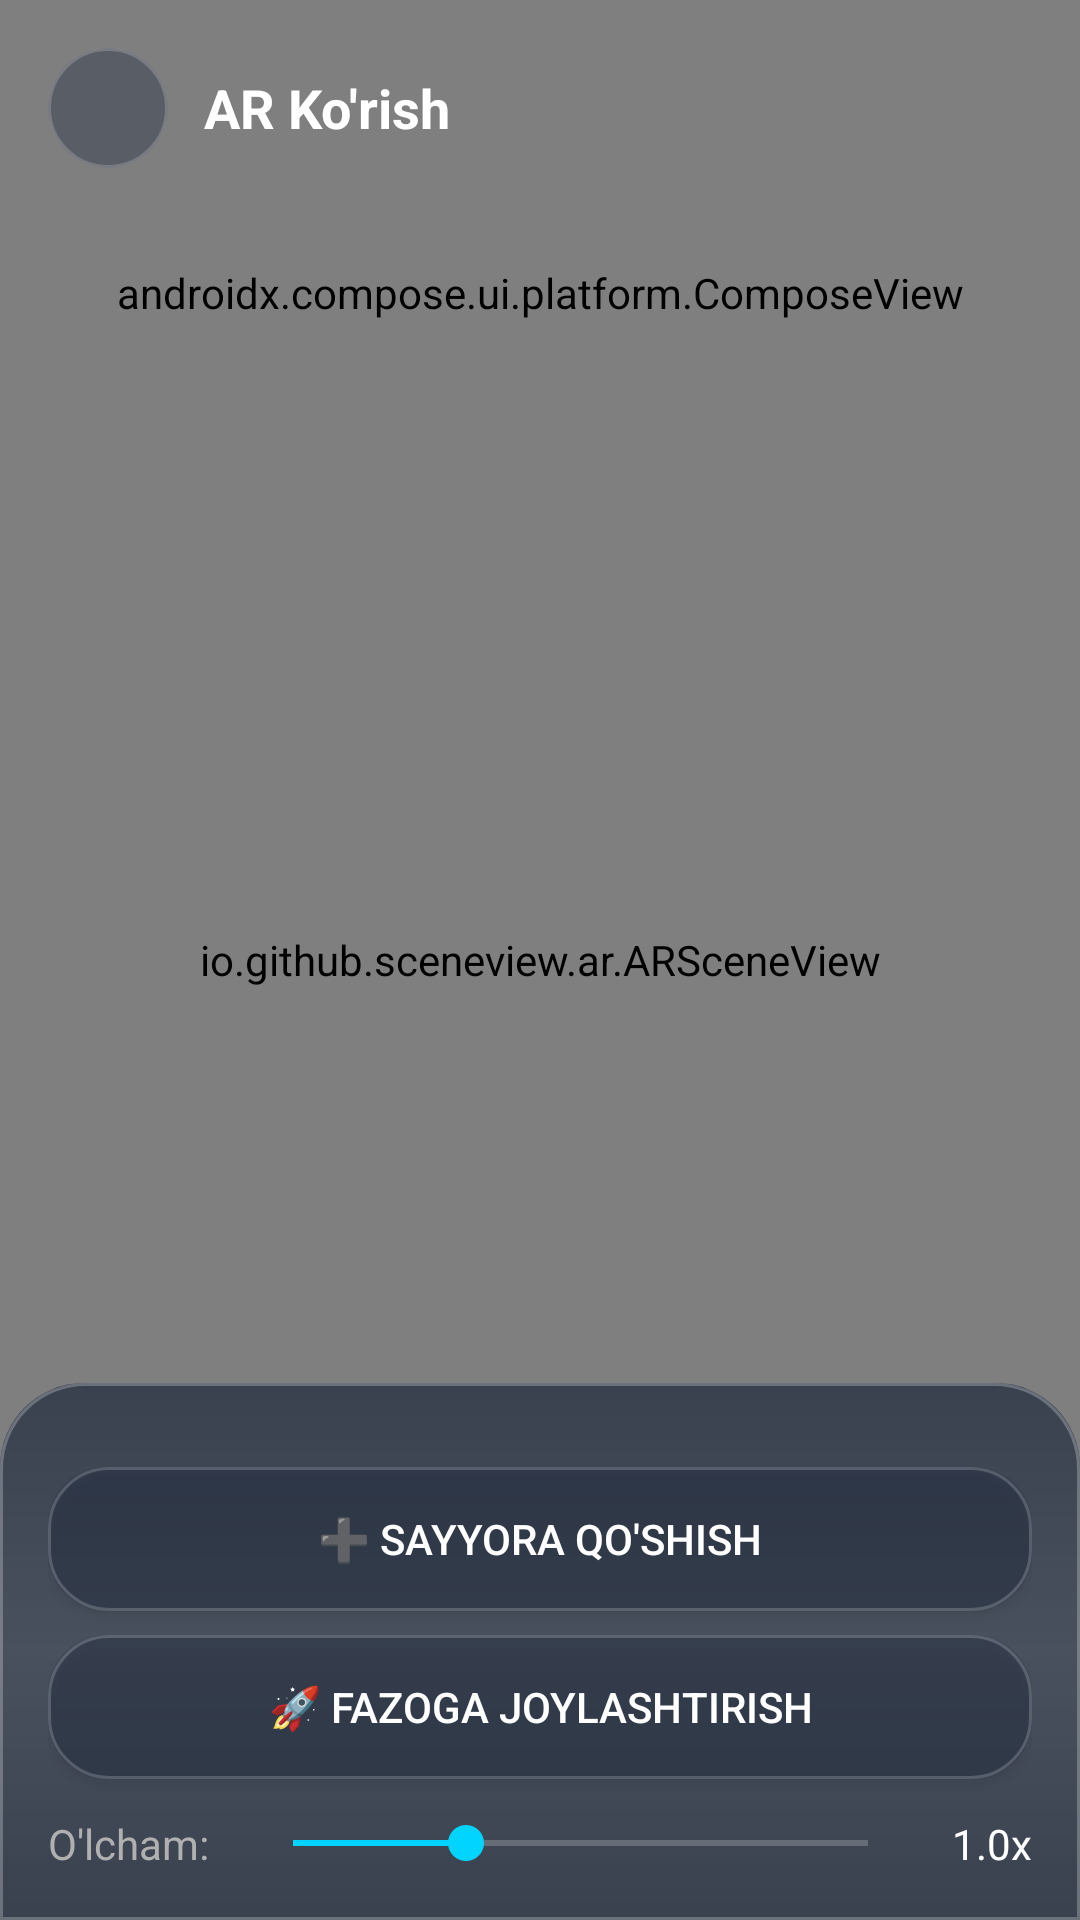

This screen was rendered from an Android layout file. Write that file and the resources it references.
<!-- AndroidManifest.xml: activity theme Theme.AppCompat.NoActionBar -->
<!-- res/layout/activity_ar_compare.xml -->
<?xml version="1.0" encoding="utf-8"?>
<androidx.constraintlayout.widget.ConstraintLayout 
    xmlns:android="http://schemas.android.com/apk/res/android"
    xmlns:app="http://schemas.android.com/apk/res-auto"
    android:layout_width="match_parent"
    android:layout_height="match_parent">

    
    <io.github.sceneview.ar.ARSceneView
        android:id="@+id/ar_fragment"
        android:layout_width="match_parent"
        android:layout_height="match_parent" />

    
    <LinearLayout
        android:id="@+id/top_bar"
        android:layout_width="match_parent"
        android:layout_height="wrap_content"
        android:orientation="horizontal"
        android:padding="16dp"
        android:gravity="center_vertical"
        app:layout_constraintTop_toTopOf="parent">

        <ImageButton
            android:id="@+id/btn_back"
            android:layout_width="40dp"
            android:layout_height="40dp"
            android:background="@drawable/bg_glass_card"
            android:src="@drawable/ic_keyboard_arrow_left_black_24dp"
            android:scaleType="centerInside"
            app:tint="@android:color/white" />

        <TextView
            android:layout_width="0dp"
            android:layout_height="wrap_content"
            android:layout_weight="1"
            android:layout_marginStart="12dp"
            android:text="AR Ko'rish"
            android:textColor="@android:color/white"
            android:textSize="18sp"
            android:textStyle="bold" />

        <ImageButton
            android:id="@+id/btn_clear"
            android:layout_width="40dp"
            android:layout_height="40dp"
            android:background="@drawable/bg_glass_card"
            android:src="@drawable/close_96"
            android:scaleType="centerInside"
            android:visibility="gone"
            app:tint="@android:color/white" />

    </LinearLayout>

    
    <androidx.compose.ui.platform.ComposeView
        android:id="@+id/planet_info_card_view"
        android:layout_width="match_parent"
        android:layout_height="wrap_content"
        android:layout_margin="16dp"
        app:layout_constraintTop_toBottomOf="@id/top_bar"
        app:layout_constraintStart_toStartOf="parent"
        app:layout_constraintEnd_toEndOf="parent" />

    
    <LinearLayout
        android:id="@+id/bottom_panel"
        android:layout_width="match_parent"
        android:layout_height="wrap_content"
        android:orientation="vertical"
        android:background="@drawable/bg_bottom_nav"
        android:padding="16dp"
        app:layout_constraintBottom_toBottomOf="parent">

        
        <HorizontalScrollView
            android:layout_width="match_parent"
            android:layout_height="wrap_content"
            android:scrollbars="none">

            <LinearLayout
                android:id="@+id/selected_planets_container"
                android:layout_width="wrap_content"
                android:layout_height="wrap_content"
                android:orientation="horizontal" />

        </HorizontalScrollView>

        
        <Button
            android:id="@+id/btn_add_planet"
            android:layout_width="match_parent"
            android:layout_height="wrap_content"
            android:layout_marginTop="12dp"
            android:text="➕ Sayyora qo'shish"
            android:textColor="@android:color/white"
            android:background="@drawable/bg_glass_card" />

        
        <Button
            android:id="@+id/btn_place_in_air"
            android:layout_width="match_parent"
            android:layout_height="wrap_content"
            android:layout_marginTop="8dp"
            android:text="🚀 Fazoga joylashtirish"
            android:textColor="@android:color/white"
            android:background="@drawable/bg_glass_card" />

        
        <LinearLayout
            android:layout_width="match_parent"
            android:layout_height="wrap_content"
            android:layout_marginTop="12dp"
            android:orientation="horizontal"
            android:gravity="center_vertical">

            <TextView
                android:layout_width="wrap_content"
                android:layout_height="wrap_content"
                android:text="O'lcham:"
                android:textColor="@color/text_secondary" />

            <SeekBar
                android:id="@+id/scale_seekbar"
                android:layout_width="0dp"
                android:layout_height="wrap_content"
                android:layout_weight="1"
                android:layout_marginHorizontal="12dp"
                android:max="100"
                android:progress="30"
                android:progressTint="@color/accent_cyan"
                android:thumbTint="@color/accent_cyan" />

            <TextView
                android:id="@+id/scale_value"
                android:layout_width="wrap_content"
                android:layout_height="wrap_content"
                android:text="1.0x"
                android:textColor="@color/text_primary" />

        </LinearLayout>

    </LinearLayout>

    
    <FrameLayout
        android:id="@+id/loading_overlay"
        android:layout_width="match_parent"
        android:layout_height="match_parent"
        android:background="#80000000"
        android:visibility="gone">

        <ProgressBar
            android:layout_width="48dp"
            android:layout_height="48dp"
            android:layout_gravity="center"
            android:indeterminateTint="@color/accent_cyan" />

    </FrameLayout>

</androidx.constraintlayout.widget.ConstraintLayout>
<!-- resources referenced by this layout -->
<resources>
  <color name="accent_cyan">#00D4FF</color>
  <color name="text_primary">#FFFFFF</color>
  <color name="text_secondary">#B0B0B0</color>
  <!-- drawable bg_bottom_nav (drawable) -->
  <?xml version="1.0" encoding="utf-8"?>
  <layer-list xmlns:android="http://schemas.android.com/apk/res/android">
      
      
      <item>
          <shape android:shape="rectangle">
              <solid android:color="#B01B263B" />
              <corners
                  android:topLeftRadius="28dp"
                  android:topRightRadius="28dp" />
          </shape>
      </item>
      
      
      <item>
          <shape android:shape="rectangle">
              <gradient
                  android:type="linear"
                  android:angle="90"
                  android:startColor="#00FFFFFF"
                  android:centerColor="#15FFFFFF"
                  android:endColor="#00FFFFFF" />
              <corners
                  android:topLeftRadius="28dp"
                  android:topRightRadius="28dp" />
          </shape>
      </item>
      
      
      <item>
          <shape android:shape="rectangle">
              <stroke
                  android:width="1dp"
                  android:color="#40FFFFFF" />
              <corners
                  android:topLeftRadius="28dp"
                  android:topRightRadius="28dp" />
          </shape>
      </item>
      
  </layer-list>
  <!-- drawable bg_glass_card (drawable) -->
  <?xml version="1.0" encoding="utf-8"?>
  <layer-list xmlns:android="http://schemas.android.com/apk/res/android">
      
      
      <item>
          <shape android:shape="rectangle">
              <solid android:color="#601B263B" />
              <corners android:radius="20dp" />
          </shape>
      </item>
      
      
      <item android:top="0dp" android:bottom="60dp">
          <shape android:shape="rectangle">
              <gradient
                  android:type="linear"
                  android:angle="90"
                  android:startColor="#00FFFFFF"
                  android:endColor="#18FFFFFF" />
              <corners android:topLeftRadius="20dp" android:topRightRadius="20dp" />
          </shape>
      </item>
      
      
      <item>
          <shape android:shape="rectangle">
              <stroke
                  android:width="1dp"
                  android:color="#30FFFFFF" />
              <corners android:radius="20dp" />
          </shape>
      </item>
      
  </layer-list>
</resources>
